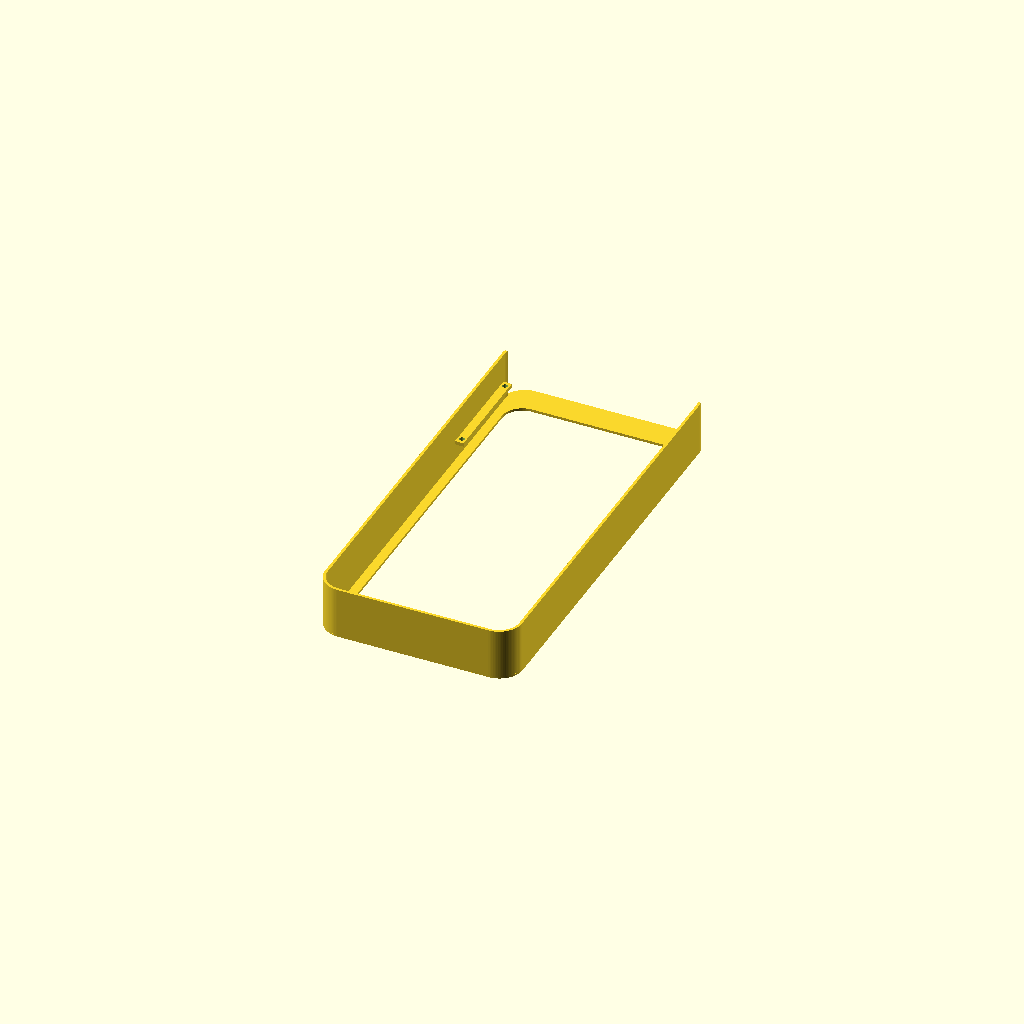
Cell 1: rendered with the file's own defaults.
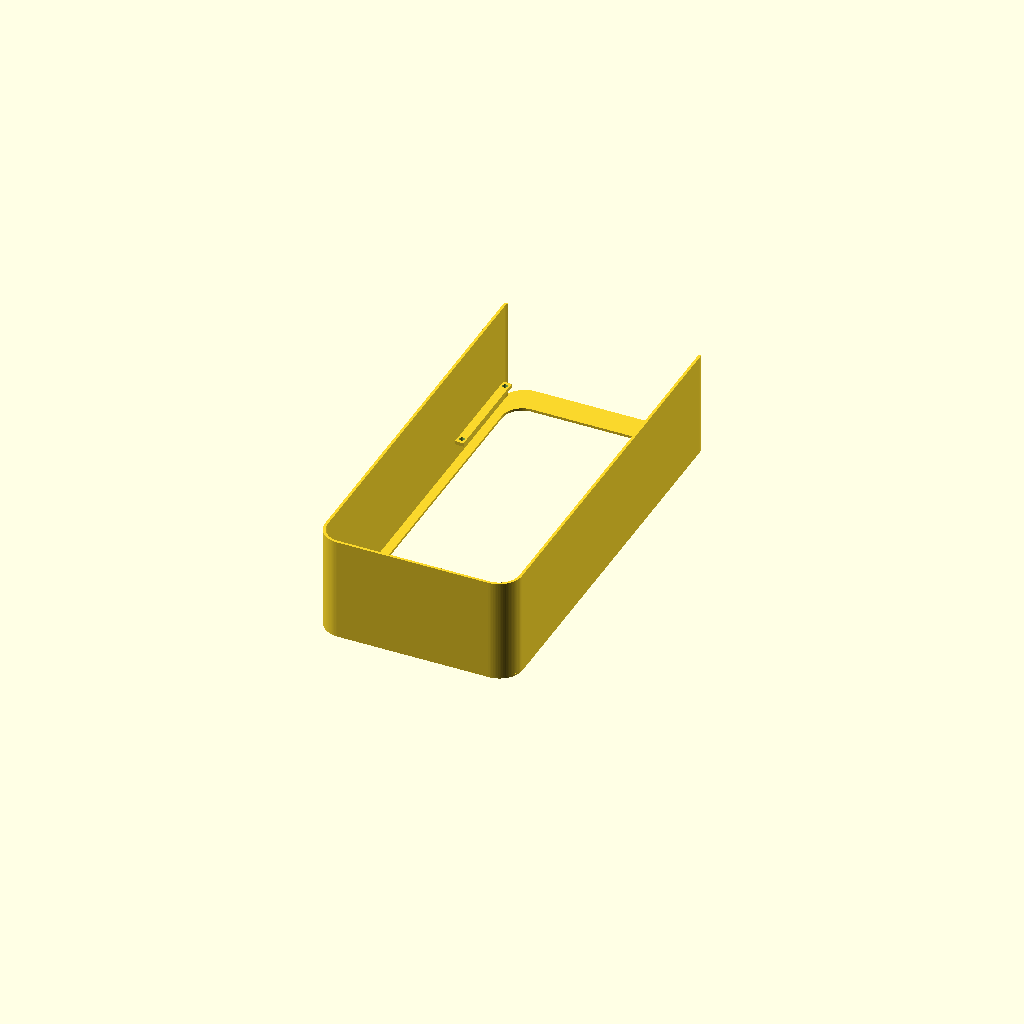
Cell 2: the same model with overall_height = 41.1302.
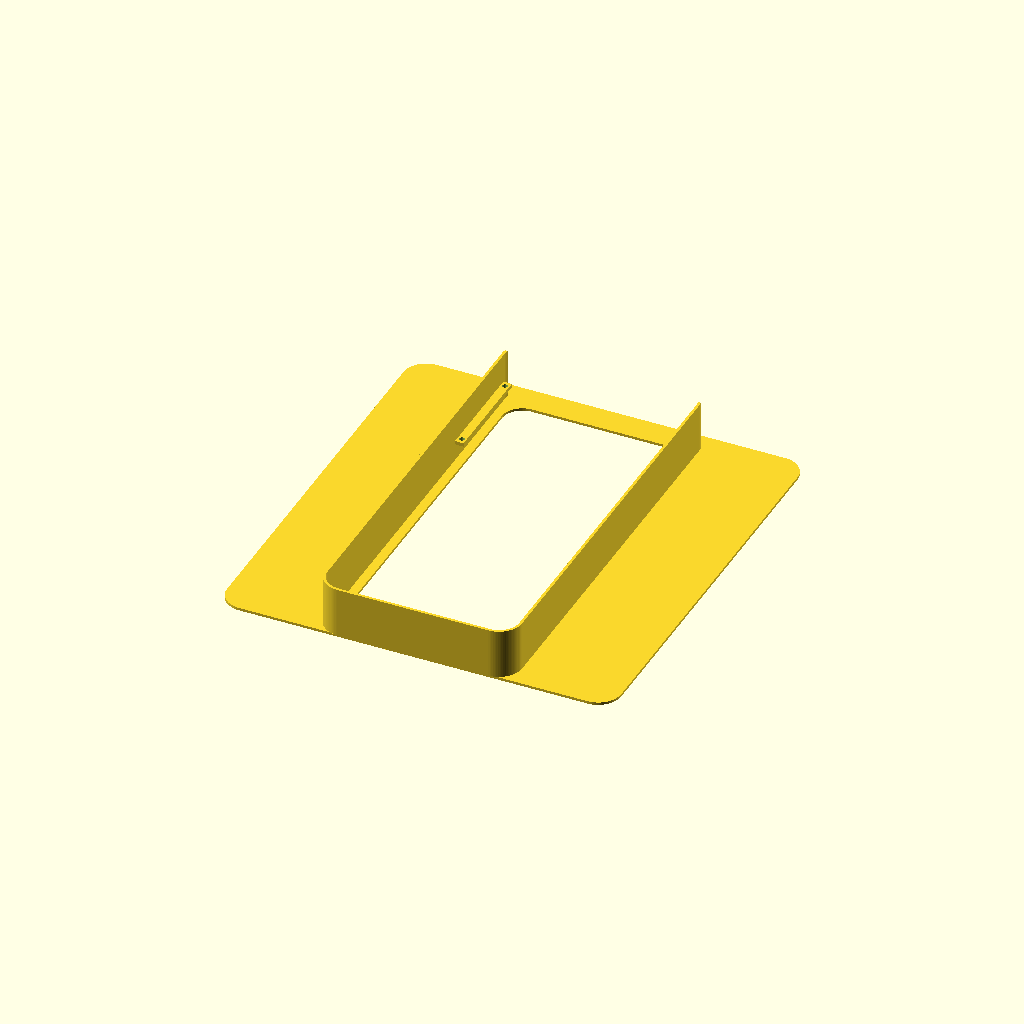
Cell 3 — bezel_outer_x set to 154.1984, the other parameters unchanged.
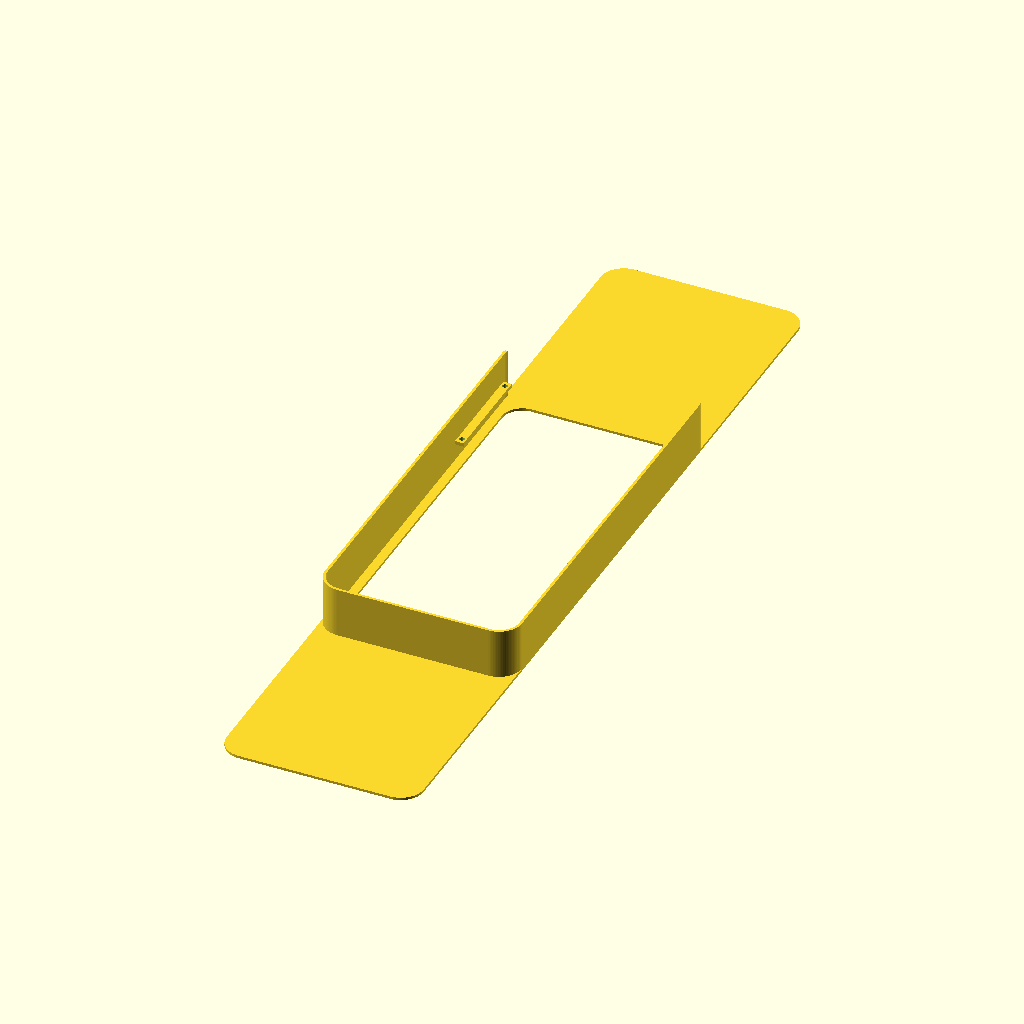
Cell 4: the same model with bezel_outer_y = 331.7908.
All cells are drawn from one camera (rotation 55°, 0°, 25°, orthographic, colour scheme Cornfield), so only the parameter changes between them.
The OpenSCAD source (3d/SCAD/main_case.scad):
// ============================================================
// Main_Case.scad
// Rebuilt as:
//   1. 1 mm bottom/front bezel frame
//   2. Thin tall U-shaped outer wall on three sides
//   3. Two internal ledges, each with two holes
//
// Units: mm
// ============================================================

$fn = 96;

// ============================================================
// OPTIONAL STL COMPARISON
// ============================================================
// Put Main_Case.stl in the same folder as this .scad file.
// Toggle this true to overlay the original STL.
//
// NOTE: the STL raw geometry is in meter-scale coordinates,
// so it must be scaled by 1000 to compare to this mm model.

show_reference = false;

// Original STL translation after scaling, to place its
// bottom bezel approximately centered at X/Y and resting on Z=0.
reference_shift = [18.21933, -40.20455, -37.30603];

// ============================================================
// MEASURED / EXTRACTED OVERALL DIMENSIONS
// ============================================================

overall_height = 20.5651;

// Full 1 mm bezel/frame at the bottom
bezel_outer_x = 77.0992;
bezel_outer_y = 165.8954;

bezel_inner_x = 67.9170;
bezel_inner_y = 144.3520;

bezel_h = 1.0;

// Estimated from STL profile
bezel_outer_r = 9.0;
bezel_inner_r = 8.0;

// ============================================================
// TALL U-SHAPED WALL
// ============================================================

// Wall rises above the 1 mm bezel
wall_h = overall_height - bezel_h;      // 19.5651 mm

// Outer wall footprint is slightly different from the bezel
wall_outer_x = 77.0992;
wall_outer_y = 166.3964;

// STL indicates a very thin outer shell wall, not a thick frame
wall_t = 1.05;

wall_outer_r = 9.0;
wall_inner_r = wall_outer_r - wall_t;

// The tall wall is slightly shifted toward the closed end
wall_y_shift = -0.2505;

// The tall shell is open at the front.
// This removes the fourth vertical wall while leaving the
// 1 mm bezel frame underneath intact.
wall_front_end_y = 76.0;

// ============================================================
// INTERNAL SIDE LEDGES
// ============================================================

// Each ledge is positioned on one long inside wall.
ledge_length = 40.5665;

// The visible inward projection measured from the inside wall
ledge_inward = 3.33912;

// Small overlap into the thin wall, so the ledge unions cleanly
ledge_overlap = 0.82;

ledge_total_x = ledge_inward + ledge_overlap;

// Extracted from STL vertical tab profile
ledge_h = 1.410;

// Extracted approximate vertical location from bottom of model
ledge_z = 7.810;

// Extracted approximate location along the length.
// Positive Y is the open/front end.
ledge_center_y = 52.61;

// Two holes on each ledge
hole_d = 2.0;

// Interpreting your measured 2.23032 mm as the distance
// from each ledge end to its nearby hole center.
hole_center_from_end = 2.23032;

// ============================================================
// BASIC 2D HELPERS
// ============================================================

module rounded_rect(w, h, r) {
    hull() {
        translate([ w/2 - r,  h/2 - r]) circle(r = r);
        translate([-w/2 + r,  h/2 - r]) circle(r = r);
        translate([ w/2 - r, -h/2 + r]) circle(r = r);
        translate([-w/2 + r, -h/2 + r]) circle(r = r);
    }
}

module rounded_ring_2d(outer_x, outer_y, outer_r, inner_x, inner_y, inner_r) {
    difference() {
        rounded_rect(outer_x, outer_y, outer_r);
        rounded_rect(inner_x, inner_y, inner_r);
    }
}

// ============================================================
// 1 MM FULL BEZEL / FRONT FRAME
// ============================================================

module bottom_bezel_frame() {
    linear_extrude(height = bezel_h)
        rounded_ring_2d(
            bezel_outer_x,
            bezel_outer_y,
            bezel_outer_r,
            bezel_inner_x,
            bezel_inner_y,
            bezel_inner_r
        );
}

// ============================================================
// THIN U-SHAPED VERTICAL WALL
// ============================================================

module u_wall_profile_2d() {
    difference() {
        // First make a thin rounded rectangular wall ring.
        rounded_ring_2d(
            wall_outer_x,
            wall_outer_y,
            wall_outer_r,
            wall_outer_x - wall_t * 2,
            wall_outer_y - wall_t * 2,
            wall_inner_r
        );

        // Then remove the front vertical side entirely,
        // converting the ring into a U-shaped wall.
        translate([
            -(wall_outer_x + 10) / 2,
            wall_front_end_y - wall_y_shift
        ])
            square([wall_outer_x + 10, wall_outer_y]);
    }
}

module tall_u_wall() {
    translate([0, wall_y_shift, bezel_h])
        linear_extrude(height = wall_h)
            u_wall_profile_2d();
}

// ============================================================
// INTERNAL LEDGES
// ============================================================

module one_ledge(side = 1) {

    // Inner surface of thin long wall
    inside_wall_x = wall_outer_x/2 - wall_t;

    // Position ledge so it starts slightly inside the wall
    // and projects inward toward the center opening.
    ledge_center_x =
        side * (
            inside_wall_x
            - ledge_inward/2
            + ledge_overlap/2
        );

    hole_x =
        side * (
            inside_wall_x
            - ledge_inward/2
        );

    difference() {
        translate([
            ledge_center_x - ledge_total_x/2,
            ledge_center_y - ledge_length/2,
            ledge_z
        ])
            cube([
                ledge_total_x,
                ledge_length,
                ledge_h
            ]);

        // Hole nearest the back end
        translate([
            hole_x,
            ledge_center_y - ledge_length/2 + hole_center_from_end,
            ledge_z - 0.5
        ])
            cylinder(h = ledge_h + 1, d = hole_d);

        // Hole nearest the open/front end
        translate([
            hole_x,
            ledge_center_y + ledge_length/2 - hole_center_from_end,
            ledge_z - 0.5
        ])
            cylinder(h = ledge_h + 1, d = hole_d);
    }
}

module internal_ledges() {
    one_ledge(-1);
    one_ledge(1);
}

// ============================================================
// FINAL PART
// ============================================================

module main_case() {
    union() {
        bottom_bezel_frame();
        tall_u_wall();
        internal_ledges();
    }
}

main_case();

// ============================================================
// OPTIONAL ORIGINAL STL OVERLAY
// ============================================================

if (show_reference) {
    %translate(reference_shift)
        scale([1000, 1000, 1000])
            import("Main_Case.stl", convexity = 10);
}
Customizer parameters (derived from the source; name, type, default, range or options):
show_reference: bool, default false
reference_shift: vector, default [18.21933, -40.20455, -37.30603]
overall_height: number, default 20.5651
bezel_outer_x: number, default 77.0992
bezel_outer_y: number, default 165.8954
bezel_inner_x: number, default 67.917
bezel_inner_y: number, default 144.352
bezel_h: number, default 1
bezel_outer_r: number, default 9
bezel_inner_r: number, default 8
wall_outer_x: number, default 77.0992
wall_outer_y: number, default 166.3964
wall_t: number, default 1.05
wall_outer_r: number, default 9
wall_y_shift: number, default -0.2505
wall_front_end_y: number, default 76
ledge_length: number, default 40.5665
ledge_inward: number, default 3.33912
ledge_overlap: number, default 0.82
ledge_h: number, default 1.41
ledge_z: number, default 7.81
ledge_center_y: number, default 52.61
hole_d: number, default 2
hole_center_from_end: number, default 2.23032
